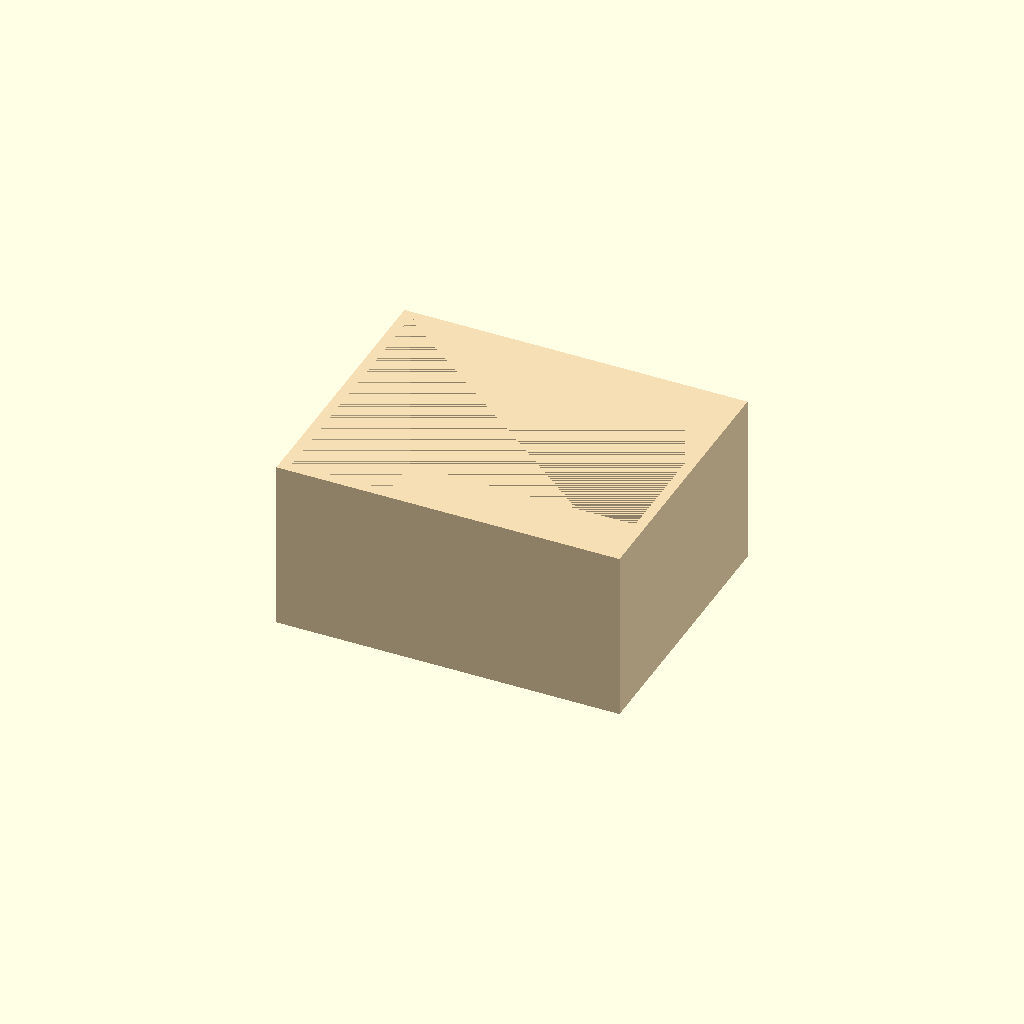
Cell 1: the model at its default parameters.
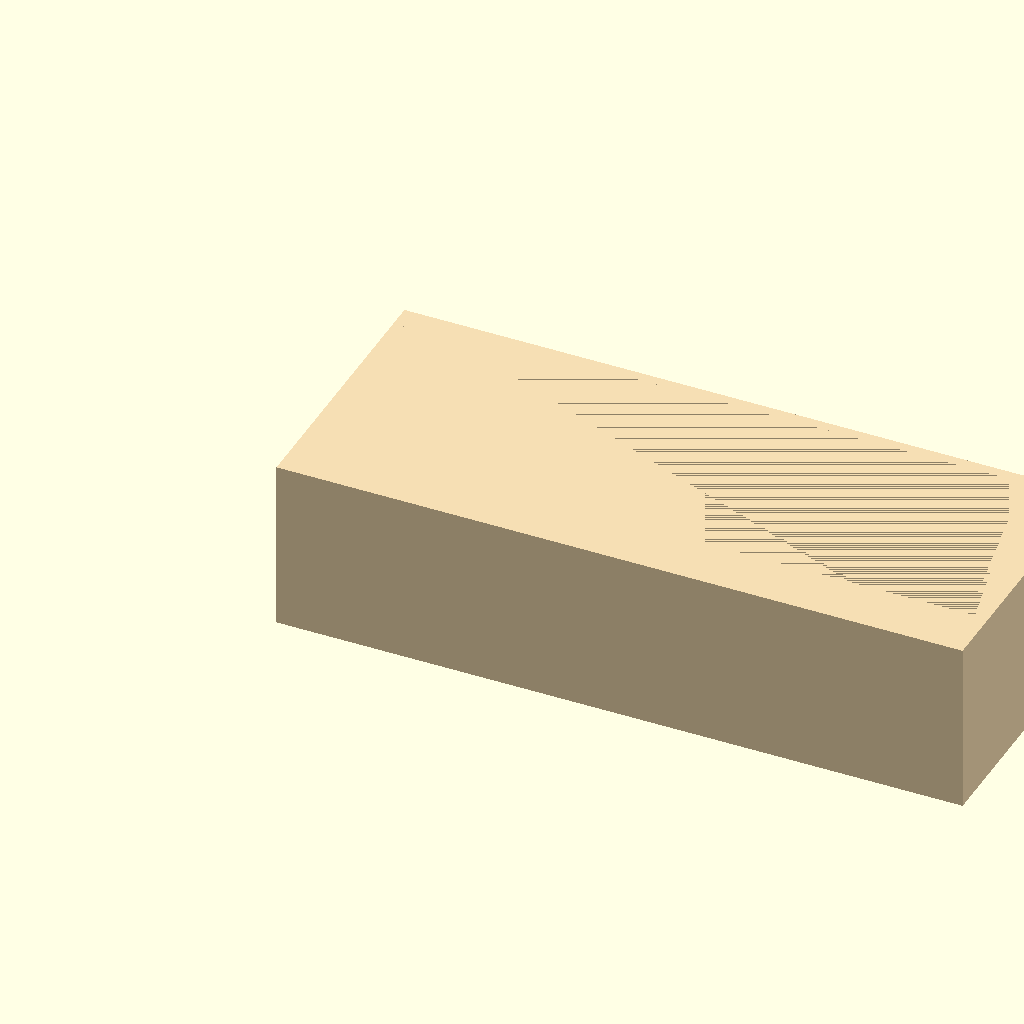
Cell 2: box_width = 200 (everything else at default).
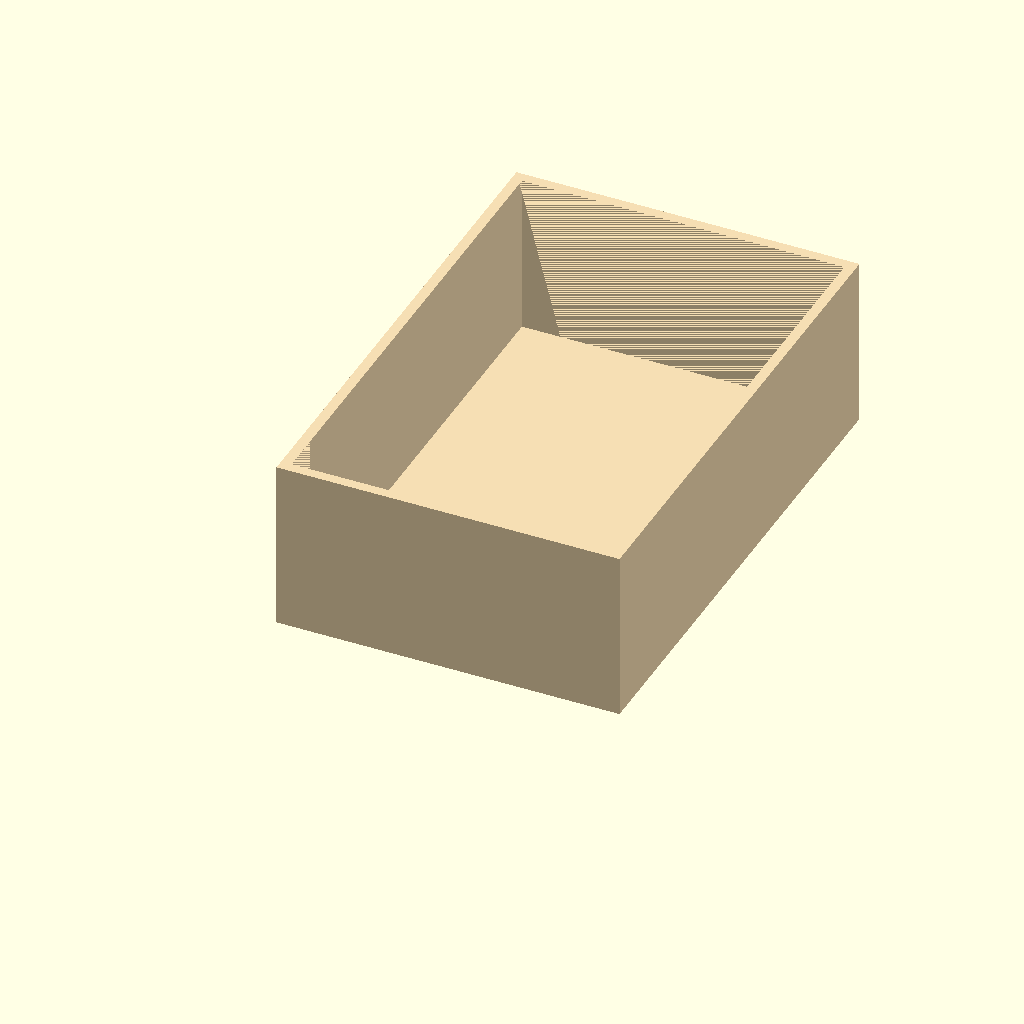
Cell 3: box_depth = 150 (everything else at default).
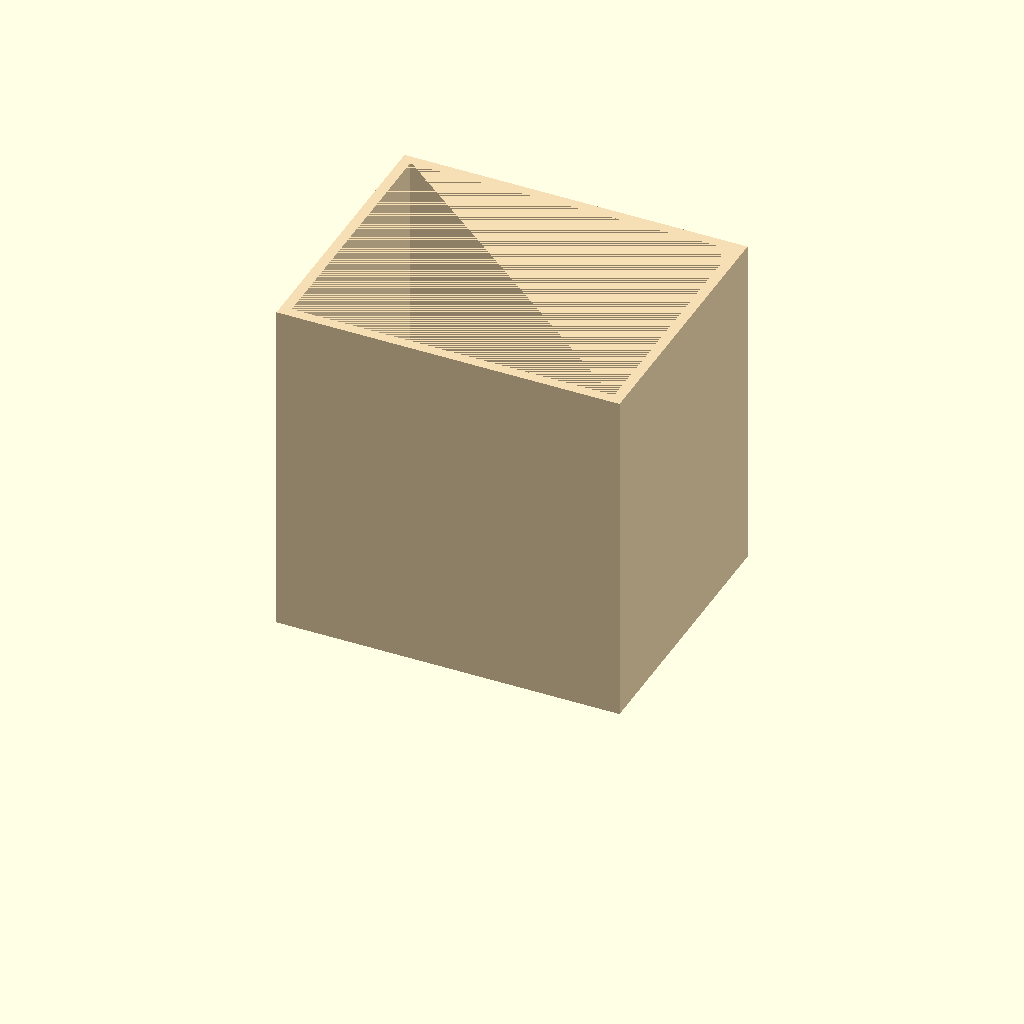
Cell 4 — box_height set to 100, the other parameters unchanged.
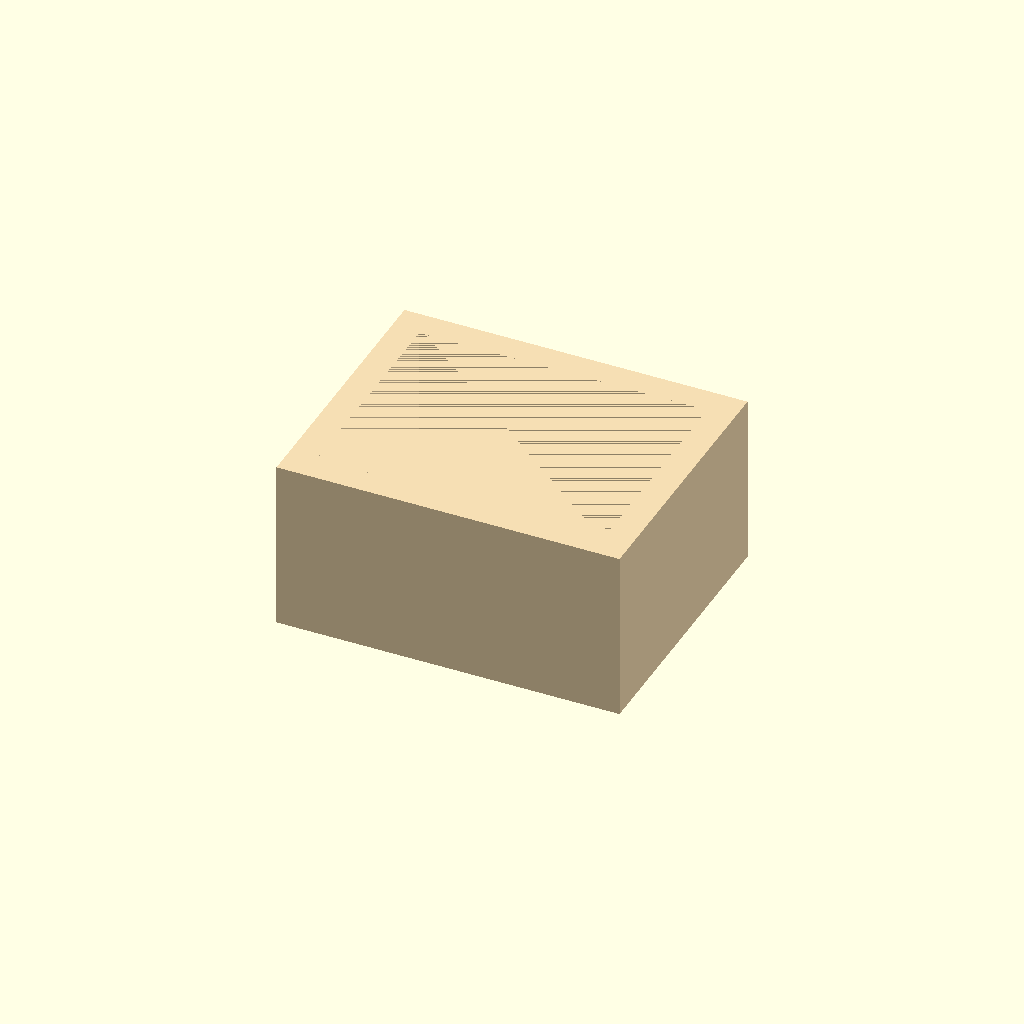
Cell 5: wall_thickness = 8 (everything else at default).
All cells are drawn from one camera (rotation 55°, 0°, 25°, orthographic, colour scheme Cornfield), so only the parameter changes between them.
OpenSCAD source file simple_box.scad:
// Enkel låda med botten

/* Låda */
box_width = 100;        // [50:1:200]
box_depth = 80;         // [50:1:150]
box_height = 50;        // [20:1:100]
wall_thickness = 3;     // [1:0.5:8]
bottom_thickness = 3;   // [1:0.5:8]
box_color = "Wheat";

module simple_box() {
    color(box_color)
    difference() {
        // Ytterform
        cube([box_width, box_depth, box_height], center = false);

        // Håla ut insidan (lämnar botten och väggar)
        translate([wall_thickness, wall_thickness, bottom_thickness])
            cube([
                box_width - 2 * wall_thickness,
                box_depth - 2 * wall_thickness,
                box_height - bottom_thickness
            ], center = false);
    }
}

simple_box();
Customizer parameters (derived from the source; name, type, default, range or options):
box_width: number, default 100, range 50 to 200, step 1
box_depth: number, default 80, range 50 to 150, step 1
box_height: number, default 50, range 20 to 100, step 1
wall_thickness: number, default 3, range 1 to 8, step 0.5
bottom_thickness: number, default 3, range 1 to 8, step 0.5
box_color: string, default "Wheat"
